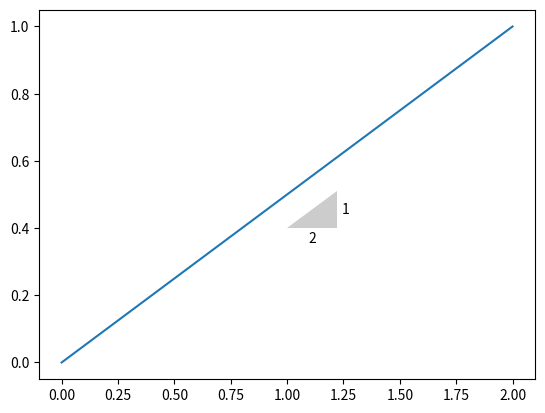
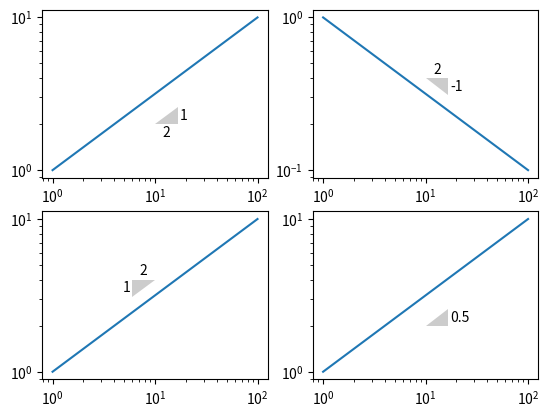

These charts were generated, in order, by the following Python code:
import numpy as np
import matplotlib.pyplot as plt

def slope_marker(origin, slope, size_frac=0.1, pad_frac=0.1, ax=None,
                 invert=False):
    """Plot triangular slope marker labeled with slope.
    Parameters
    ----------
    origin : (x, y)
        tuple of x, y coordinates for the slope
    slope : float or (rise, run)
        the length of the slope triangle
    size_frac : float
        the fraction of the xaxis length used to determine the size of the slope
        marker. Should be less than 1.
    pad_frac : float
        the fraction of the slope marker used to pad text labels. Should be less
        than 1.
    invert : bool
        Normally, the slope marker is below a line for positive slopes and above
        a line for negative slopes; `invert` flips the marker.
    """
    if ax is None:
        ax = plt.gca()

    if np.iterable(slope):
        rise, run = slope
        slope = float(rise) / run
    else:
        rise = run = None

    x0, y0 = origin
    xlim = ax.get_xlim()
    dx_linear = size_frac * (xlim[1] - xlim[0])
    dx_decades = size_frac * (np.log10(xlim[1]) - np.log10(xlim[0]))

    if invert:
        dx_linear = -dx_linear
        dx_decades = -dx_decades

    if ax.get_xscale() == 'log':
        log_size = dx_decades
        dx = _log_distance(x0, log_size)
        x_run = _text_position(x0, log_size/2., scale='log')
        x_rise = _text_position(x0+dx, dx_decades*pad_frac, scale='log')
    else:
        dx = dx_linear
        x_run = _text_position(x0, dx/2.)
        x_rise = _text_position(x0+dx, pad_frac * dx)

    if ax.get_yscale() == 'log':
        log_size = dx_decades * slope
        dy = _log_distance(y0, log_size)
        y_run = _text_position(y0, -dx_decades*slope*pad_frac, scale='log')
        y_rise = _text_position(y0, log_size/2., scale='log')
    else:
        dy = dx_linear * slope
        y_run = _text_position(y0, -(pad_frac * dy))
        y_rise = _text_position(y0, dy/2.)

    x_pad = pad_frac * dx
    y_pad = pad_frac * dy

    va = 'top' if y_pad > 0 else 'bottom'
    ha = 'left' if x_pad > 0 else 'right'
    if rise is not None:
        ax.text(x_run, y_run, str(run), va=va, ha='center')
        ax.text(x_rise, y_rise, str(rise), ha=ha, va='center')
    else:
        ax.text(x_rise, y_rise, str(slope), ha=ha, va='center')

    ax.add_patch(_slope_triangle(origin, dx, dy))


def log_displace(x0, dx_log=None, x1=None, frac=None):
    """Return point displaced by a logarithmic value.
    For example, if you want to move 1 decade away from `x0`, set `dx_log` = 1,
    such that for `x0` = 10, we have `displace(10, 1)` = 100
    Parameters
    ----------
    x0 : float
        reference point
    dx_log : float
        displacement in decades.
    x1 : float
        end point
    frac : float
        fraction of line (on logarithmic scale) between x0 and x1
    """
    if dx_log is not None:
        return 10**(np.log10(x0) + dx_log)
    elif x1 is not None and frac is not None:
        return 10**(np.log10(x0) + frac * np.log10(float(x1)/x0))
    else:
        raise ValueError('Specify `dx_log` or both `x1` and `frac`.')


def _log_distance(x0, dx_decades):
    return log_displace(x0, dx_decades) - x0

def _text_position(x0, dx, scale='linear'):
    if scale == 'linear':
        return x0 + dx
    elif scale == 'log':
        return log_displace(x0, dx)
    else:
        raise ValueError('Unknown value for `scale`: %s' % scale)


def _slope_triangle(origin, dx, dy, ec='none', fc='0.8', **poly_kwargs):
    """Return Polygon representing slope.
          /|
         / | dy
        /__|
         dx
    """
    verts = [np.asarray(origin)]
    verts.append(verts[0] + (dx, 0))
    verts.append(verts[0] + (dx, dy))
    return plt.Polygon(verts, ec=ec, fc=fc, **poly_kwargs)


if __name__ == '__main__':
    plt.plot([0, 2], [0, 1])
    slope_marker((1, 0.4), (1, 2))

    x = np.logspace(0, 2)
    fig, ((ax1, ax2), (ax3, ax4)) = plt.subplots(2, 2)

    ax1.loglog(x, x**0.5)
    slope_marker((10, 2), (1, 2), ax=ax1)

    ax2.loglog(x, x**-0.5)
    slope_marker((10, .4), (-1, 2), ax=ax2)

    ax3.loglog(x, x**0.5)
    slope_marker((10, 4), (1, 2), invert=True, ax=ax3)

    ax4.loglog(x, x**0.5)
    slope_marker((10, 2), 0.5, ax=ax4)

    plt.show()